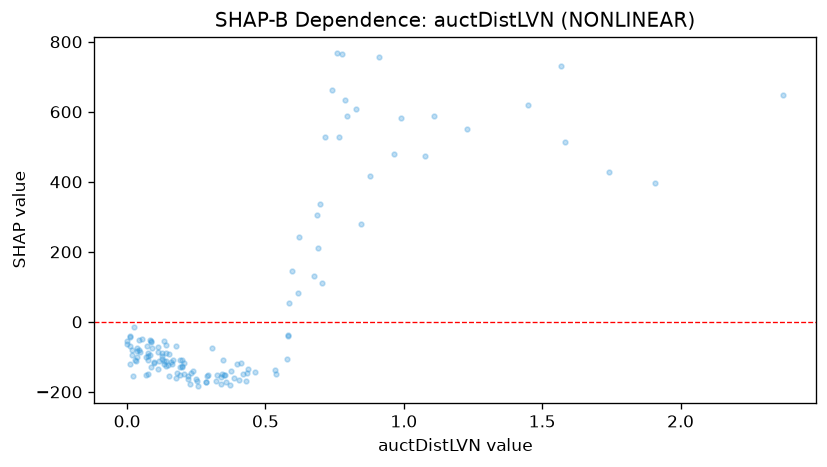

Values plotted in this chart, from the file beside it:
feature_value, shap_value
0.345, -108.3
0.237, -139.2
0.042, -50.59
0.152, -92.78
0.845, 280.6
0.176, -70.39
0.232, -147.3
0.023, -13.47
0.289, -155.9
0.221, -154.4
0.086, -58.64
0.535, -138.2
0.398, -121.5
0.085, -55.54
0.081, -50.64
0.794, 588.1
0.11, -85.98
0.461, -142.3
0.011, -43.42
0.965, 478.2
0.34, -157.5
0.055, -50.38
0.32, -168.8
0.388, -160.5
0.161, -121.1
0.009, -41.67
0.343, -148.4
0.767, 528
0.353, -153.1
0.323, -152.3
0.413, -118.6
0.139, -65.43
0.158, -113.9
0.0, -62.72
0.691, 210.7
0.036, -82.42
0.418, -148.4
0.001, -55.12
0.192, -129
0.197, -128.2
0.017, -80.73
0.616, 82.98
0.14, -88.53
0.703, 112.1
0.042, -79.19
0.165, -109.1
0.197, -109.8
1.582, 513.4
0.011, -67.86
0.089, -76.12
0.252, -167.8
0.132, -54.43
0.674, 130.9
0.255, -184.3
0.019, -94.12
1.908, 396.4
0.586, 52.66
0.879, 416.3
0.126, -90.16
0.539, -147.7
... 74 more rows
